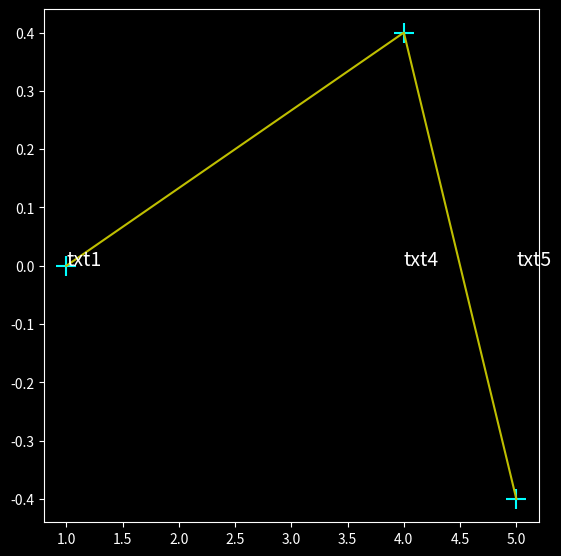

Python code for this plot:
import matplotlib.pyplot as plt
import numpy as np 

def on_press(event):
    if event.key == '1':
        ln.set_visible(not ln.get_visible())
    elif event.key == '2':
        sc.set_visible(not sc.get_visible())
    elif event.key == '3' and len(txt_arr)>0:
        for txt in txt_arr:
            txt.set_visible(not txt.get_visible())

    fig1.canvas.draw_idle()

x = np.array([1,4,5])
y = np.array([0,0.4,-0.4])

plt.style.use("dark_background")

#plt.subplots_adjust(0.125,0.095,0.95,0.95,0.35,0.35)
fig1 = plt.figure(figsize=[6,6],dpi=100)
fig1.subplots_adjust(0.125,0.095,0.95,0.95,0.35,0.35)
fig1.canvas.mpl_connect('key_press_event', on_press)

ax1 = fig1.gca()

#test line
ln, = ax1.plot(x,y,'y')

#test scatter
sc = ax1.scatter(x,y,marker='+',s=200,color='cyan')

#test text
txt_arr = []
for i in x:
    txt_arr.append(ax1.text(x=i,y=0,s=f'txt{i}',fontsize=14))

plt.show()

